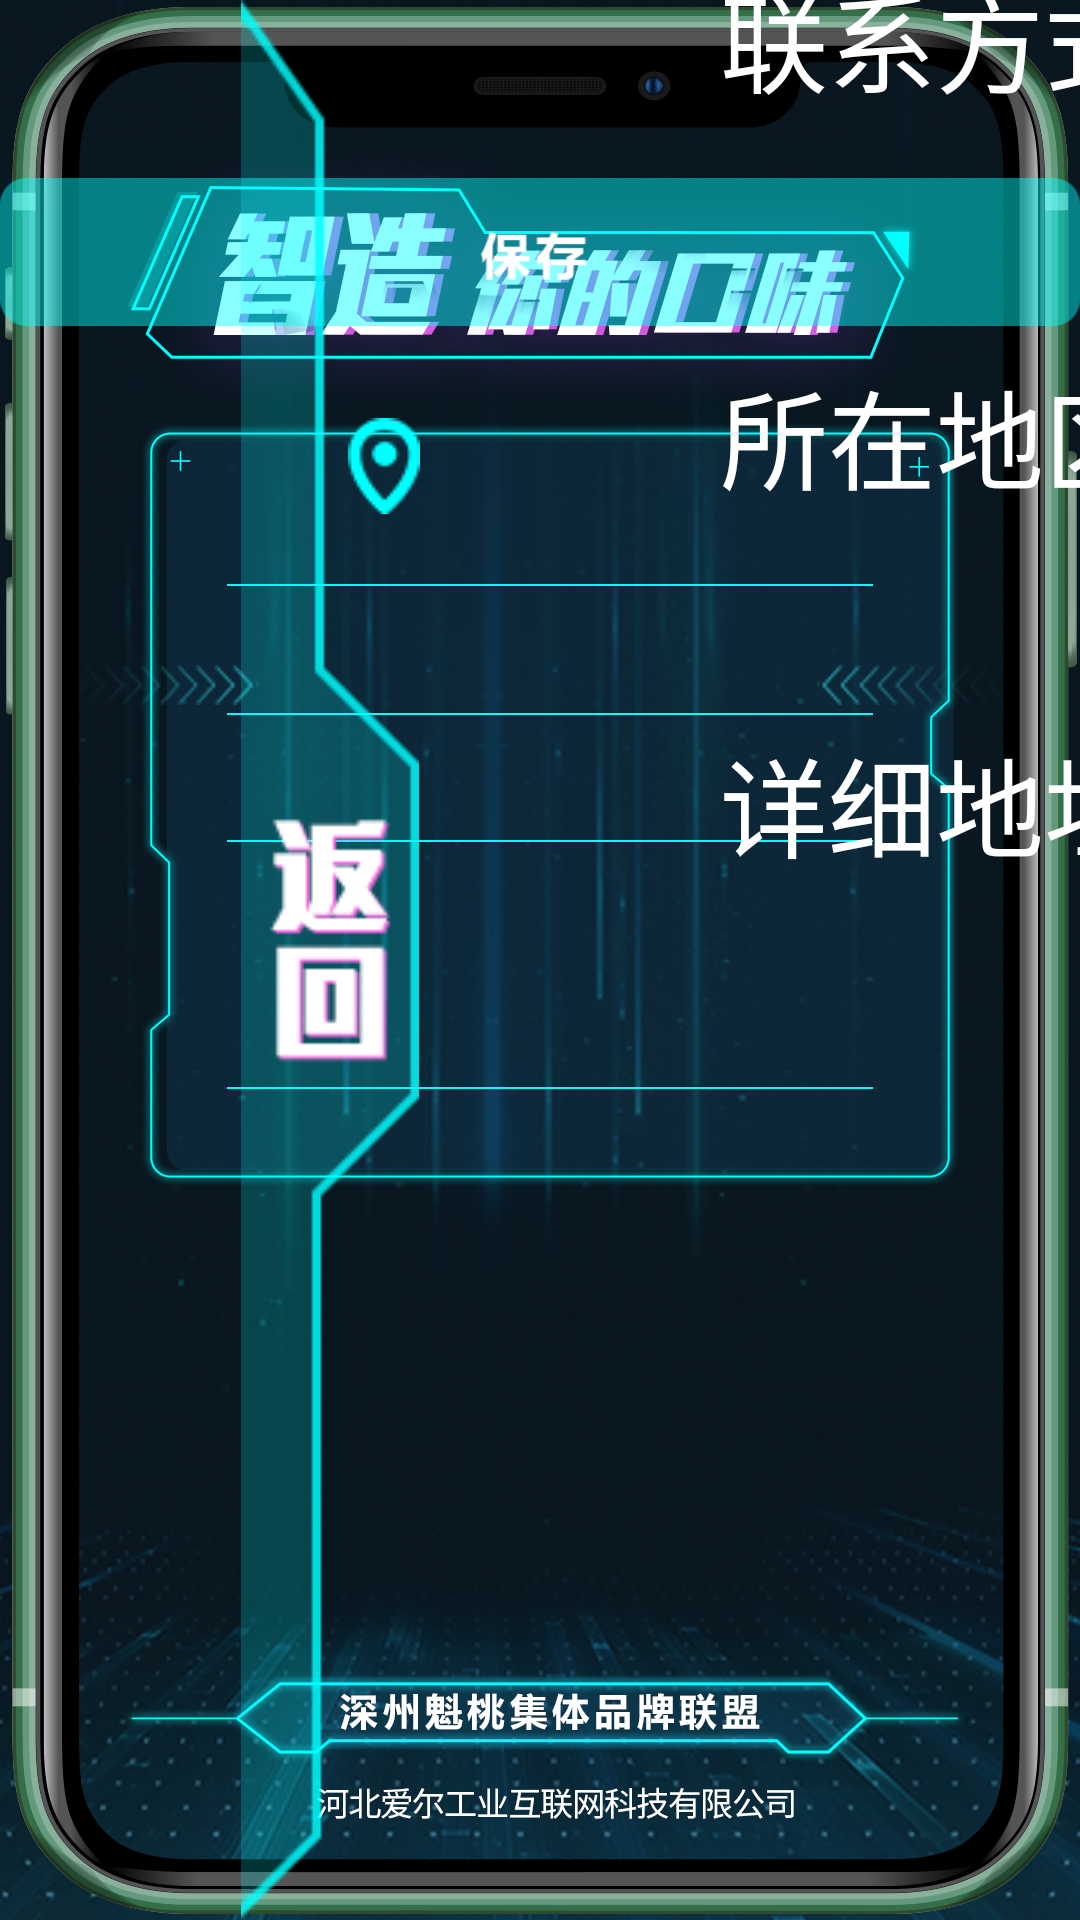

Here is an Android app screen rendered from its layout file. Give the layout XML and the strings, colors and styles it references.
<!-- AndroidManifest.xml: application theme AppTheme -->
<!-- res/layout/activity_addr.xml -->
<?xml version="1.0" encoding="utf-8"?>
<android.support.constraint.ConstraintLayout xmlns:android="http://schemas.android.com/apk/res/android"
    android:layout_width="match_parent"
    android:layout_height="match_parent"
    xmlns:app="http://schemas.android.com/apk/res-auto"
    android:background="@drawable/addr_bg">
    <ImageView
        android:id="@+id/iv_back"
        android:layout_width="wrap_content"
        android:layout_height="wrap_content"
        app:layout_constraintTop_toTopOf="parent"
        app:layout_constraintLeft_toLeftOf="parent"
        app:layout_constraintBottom_toBottomOf="parent"
        android:onClick="back"
        android:layout_marginLeft="80dp"
        android:src="@drawable/back"/>


    <TextView
        android:id="@+id/tv_diqu"
        android:layout_width="wrap_content"
        android:layout_height="wrap_content"
        android:textColor="@color/white"
        app:layout_constraintLeft_toLeftOf="parent"
        app:layout_constraintTop_toTopOf="parent"
        app:layout_constraintBottom_toBottomOf="parent"
        android:layout_marginBottom="450dp"
        android:layout_marginTop="100dp"
        android:layout_marginLeft="240dp"
        android:textSize="36sp"
        android:text="所在地区"/>
    <TextView
        android:id="@+id/tv_lianxi"
        android:layout_width="wrap_content"
        android:layout_height="wrap_content"
        android:textColor="@color/white"
        app:layout_constraintLeft_toLeftOf="@+id/tv_diqu"
        app:layout_constraintBottom_toTopOf="@+id/tv_diqu"
        android:layout_marginBottom="80dp"
        android:textSize="36sp"
        android:text="联系方式"/>
    <TextView
        android:id="@+id/tv_shouhuoren"
        android:layout_width="wrap_content"
        android:layout_height="wrap_content"
        android:textColor="@color/white"
        app:layout_constraintLeft_toLeftOf="@+id/tv_lianxi"
        app:layout_constraintBottom_toTopOf="@+id/tv_lianxi"
        android:layout_marginBottom="70dp"
        android:textSize="36sp"
        android:text="收货人"/>

    <EditText
        android:id="@+id/ed_name"
        android:layout_width="380dp"
        android:layout_height="wrap_content"
        app:layout_constraintBottom_toBottomOf="@+id/tv_shouhuoren"
        app:layout_constraintLeft_toRightOf="@+id/tv_shouhuoren"
        android:textSize="40sp"
        android:background="@null"
        android:textColor="@color/white"
        android:layout_marginLeft="100dp" />

    <EditText
        android:id="@+id/ed_phone"
        android:layout_width="380dp"
        android:layout_height="wrap_content"
        android:background="@null"
        android:inputType="phone"
        app:layout_constraintBottom_toBottomOf="@+id/tv_lianxi"
        app:layout_constraintLeft_toLeftOf="@+id/ed_name"
        android:textSize="40sp"
        android:textColor="@color/white" />

    <EditText
        android:id="@+id/ed_city"
        android:layout_width="380dp"
        android:layout_height="wrap_content"
        android:background="@null"
        app:layout_constraintBottom_toBottomOf="@+id/tv_diqu"
        app:layout_constraintLeft_toLeftOf="@+id/ed_name"
        android:textSize="40sp"
        android:textColor="@color/white" />
    <ImageView
        android:layout_width="wrap_content"
        android:layout_height="wrap_content"
        app:layout_constraintBottom_toBottomOf="@+id/tv_diqu"
        android:layout_marginRight="220dp"
        app:layout_constraintEnd_toEndOf="parent"
        android:src="@drawable/location"/>
    <TextView
        android:id="@+id/xiangxidiqu"
        android:layout_width="wrap_content"
        android:layout_height="wrap_content"
        android:textColor="@color/white"
        android:textSize="36sp"
        app:layout_constraintTop_toBottomOf="@+id/tv_diqu"
        app:layout_constraintLeft_toLeftOf="@+id/tv_diqu"
        android:layout_marginTop="70dp"
        android:text="详细地址"/>
    <EditText
        android:id="@+id/ec_addr"
        android:layout_width="600dp"
        android:layout_height="wrap_content"
        android:textColor="@color/white"
        android:background="@null"
        android:textSize="40sp"
        app:layout_constraintTop_toBottomOf="@+id/xiangxidiqu"
        app:layout_constraintLeft_toLeftOf="@+id/tv_diqu"
        android:layout_marginTop="30dp" />

    <ImageView
        android:id="@+id/iv_save_btn"
        android:layout_width="wrap_content"
        android:layout_height="wrap_content"
        app:layout_constraintLeft_toLeftOf="parent"
        app:layout_constraintRight_toRightOf="parent"
        app:layout_constraintBottom_toBottomOf="parent"
        android:layout_marginBottom="500dp"
        android:src="@drawable/save_btn"/>
</android.support.constraint.ConstraintLayout>
<!-- resources referenced by this layout -->
<resources>
  <color name="white">#fff</color>
  <!-- drawable addr_bg: png bitmap (drawable-mdpi, 732767 bytes) -->
  <!-- drawable back: png bitmap (drawable-mdpi, 3902 bytes) -->
  <!-- drawable location: png bitmap (drawable-mdpi, 1132 bytes) -->
  <!-- drawable save_btn: png bitmap (drawable-mdpi, 2935 bytes) -->
  <style name="AppTheme" parent="Theme.AppCompat.Light.NoActionBar">
          
          <item name="colorPrimary">@color/colorPrimary</item>
          <item name="colorPrimaryDark">@color/colorPrimaryDark</item>
          <item name="colorAccent">@color/colorAccent</item>
          <item name="android:windowTranslucentStatus">false</item>
          <item name="android:windowTranslucentNavigation">true</item>
          <item name="android:statusBarColor">@android:color/transparent</item>
      </style>
  <color name="colorPrimary">#3F51B5</color>
  <color name="colorPrimaryDark">#303F9F</color>
  <color name="colorAccent">#FF4081</color>
</resources>
